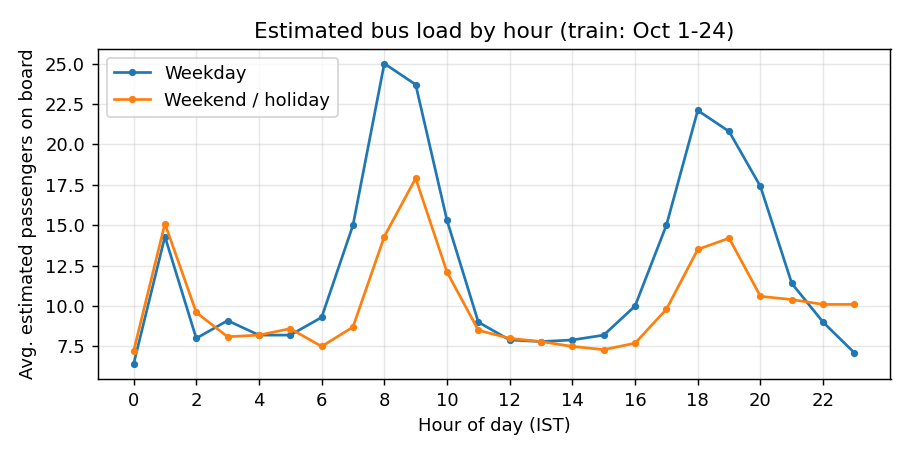

The data file committed next to this chart (first rows):
hr, weekday, weekend
0, 6.4, 7.2
1, 14.3, 15.1
2, 8.0, 9.6
3, 9.1, 8.1
4, 8.2, 8.2
5, 8.2, 8.6
6, 9.3, 7.5
7, 15.0, 8.7
8, 25.0, 14.3
9, 23.7, 17.9
10, 15.3, 12.1
11, 9.0, 8.5
12, 7.9, 8.0
13, 7.8, 7.8
14, 7.9, 7.5
15, 8.2, 7.3
16, 10.0, 7.7
17, 15.0, 9.8
18, 22.1, 13.5
19, 20.8, 14.2
20, 17.4, 10.6
21, 11.4, 10.4
22, 9.0, 10.1
23, 7.1, 10.1
